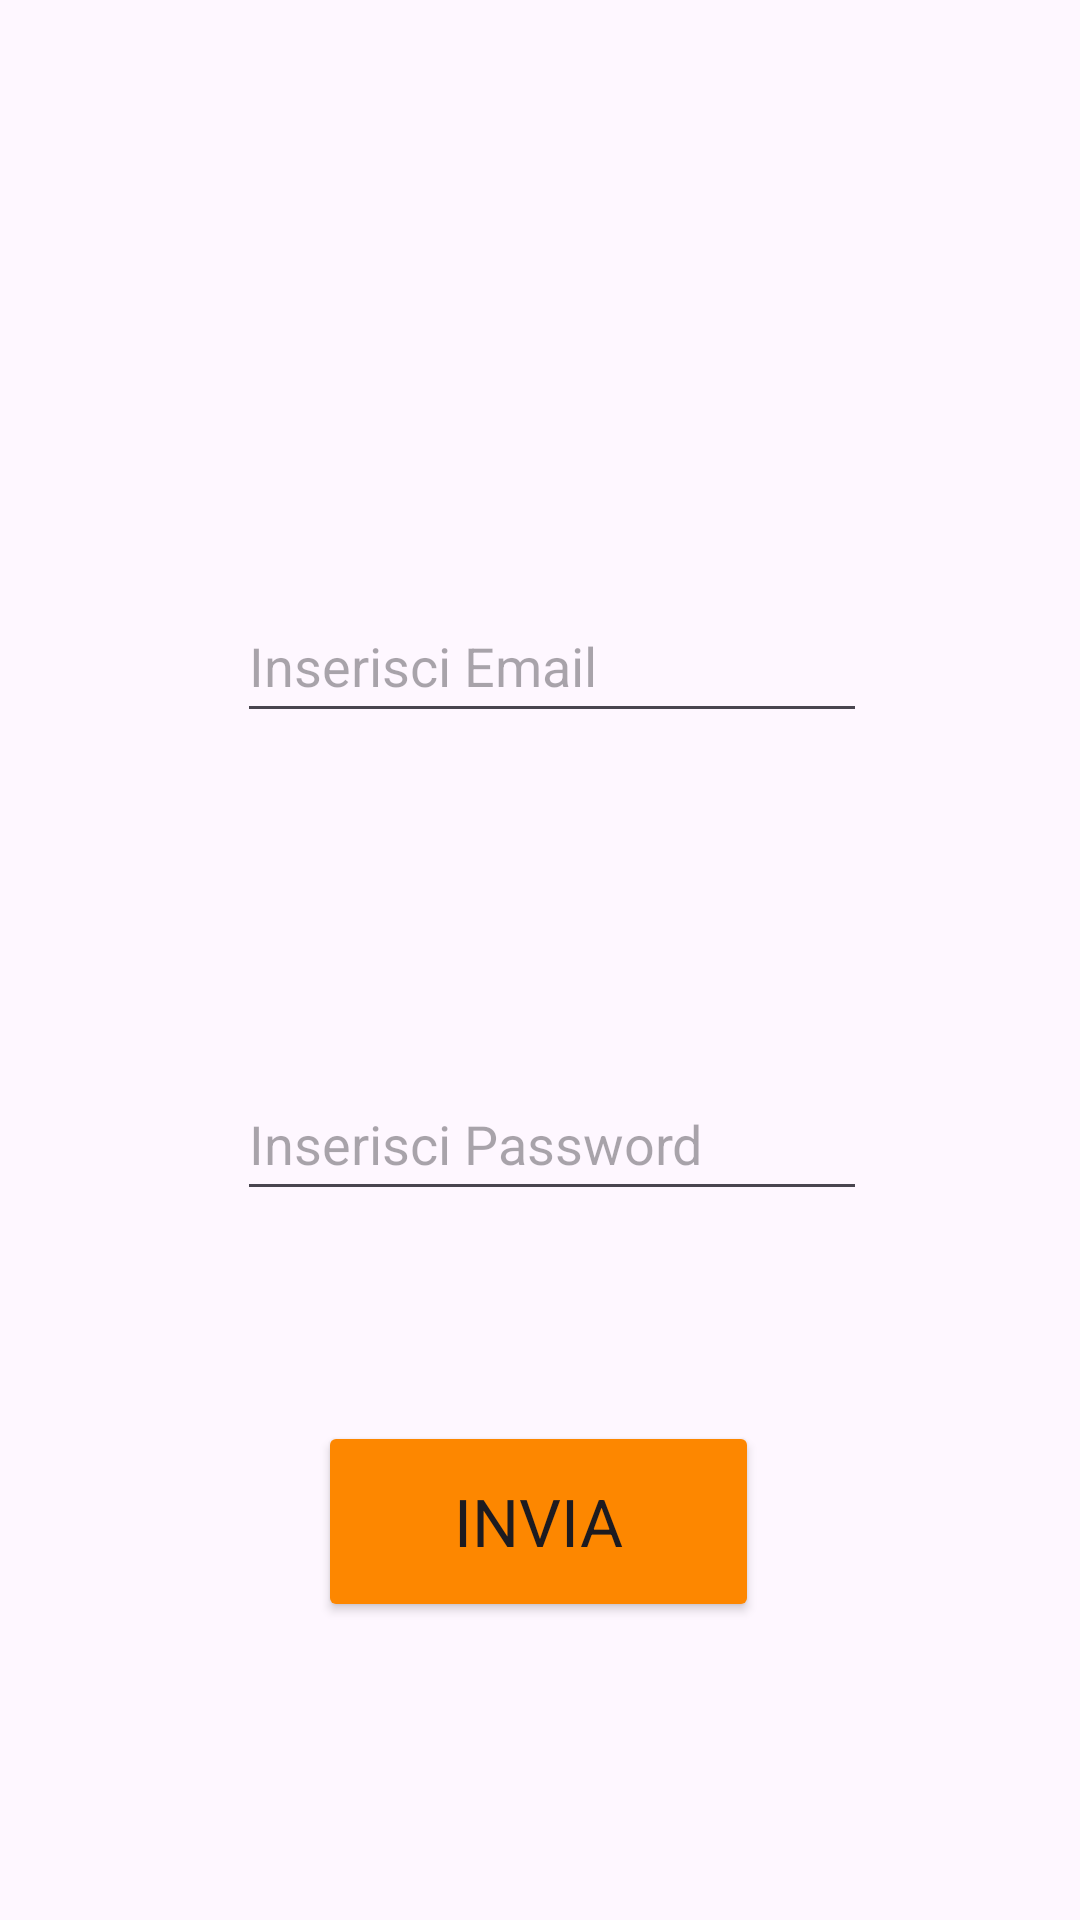

Android layout source for this screen:
<!-- AndroidManifest.xml: application theme Theme.CocktailApp -->
<!-- res/layout/activity_login.xml -->
<?xml version="1.0" encoding="utf-8"?>
<androidx.constraintlayout.widget.ConstraintLayout xmlns:android="http://schemas.android.com/apk/res/android"
    xmlns:app="http://schemas.android.com/apk/res-auto"
    xmlns:tools="http://schemas.android.com/tools"
    android:layout_width="match_parent"
    android:layout_height="match_parent"
    tools:context=".LoginActivity">

    <EditText
        android:id="@+id/EmailEditText"
        android:layout_width="wrap_content"
        android:layout_height="wrap_content"
        android:layout_marginStart="105dp"
        android:layout_marginTop="186dp"
        android:layout_marginEnd="97dp"
        android:layout_marginBottom="81dp"

        android:ems="10"
        android:hint="Inserisci Email"
        android:inputType="textEmailAddress"
        android:minHeight="48dp"
        app:layout_constraintBottom_toTopOf="@+id/PasswordEditText"
        app:layout_constraintEnd_toEndOf="parent"
        app:layout_constraintHorizontal_bias="0.5"
        app:layout_constraintStart_toStartOf="parent"
        app:layout_constraintTop_toTopOf="parent" />

    <EditText
        android:id="@+id/PasswordEditText"
        android:layout_width="wrap_content"
        android:layout_height="wrap_content"
        android:layout_marginStart="105dp"
        android:layout_marginTop="20dp"
        android:layout_marginEnd="97dp"
        android:layout_marginBottom="50dp"
        android:ems="10"
        android:hint="Inserisci Password"
        android:inputType="textPassword"
        android:minHeight="48dp"
        android:visibility="visible"
        app:layout_constraintBottom_toTopOf="@+id/SendLogInButton"
        app:layout_constraintEnd_toEndOf="parent"
        app:layout_constraintHorizontal_bias="0.5"
        app:layout_constraintStart_toStartOf="parent"
        app:layout_constraintTop_toBottomOf="@+id/EmailEditText" />

    <Button
        android:id="@+id/SendLogInButton"
        android:layout_width="147dp"
        android:layout_height="67dp"
        android:layout_marginStart="150dp"
        android:layout_marginTop="10dp"
        android:layout_marginEnd="151dp"
        android:layout_marginBottom="89dp"
        android:backgroundTint="#FD8700"
        android:fontFamily="sans-serif"
        android:text="Invia"
        android:textSize="22sp"
        app:layout_constraintBottom_toBottomOf="parent"
        app:layout_constraintEnd_toEndOf="parent"
        app:layout_constraintHorizontal_bias="0.5"
        app:layout_constraintStart_toStartOf="parent"
        app:layout_constraintTop_toBottomOf="@+id/PasswordEditText" />
</androidx.constraintlayout.widget.ConstraintLayout>
<!-- resources referenced by this layout -->
<resources>
  <style name="Theme.CocktailApp" parent="Base.Theme.CocktailApp" />
  <style name="Base.Theme.CocktailApp" parent="Theme.Material3.DayNight.NoActionBar">
          <item name="android:statusBarColor">@color/orange</item>
      </style>
  <color name="orange">#F98500</color>
</resources>
